Run: headless pygame with SDL's dummy video driver; simulated clock (each Clock.tick advances the game by its frame time, no real sleeping); random seed 0; keys injected as events and as key.get_pressed() state; no mouse input.
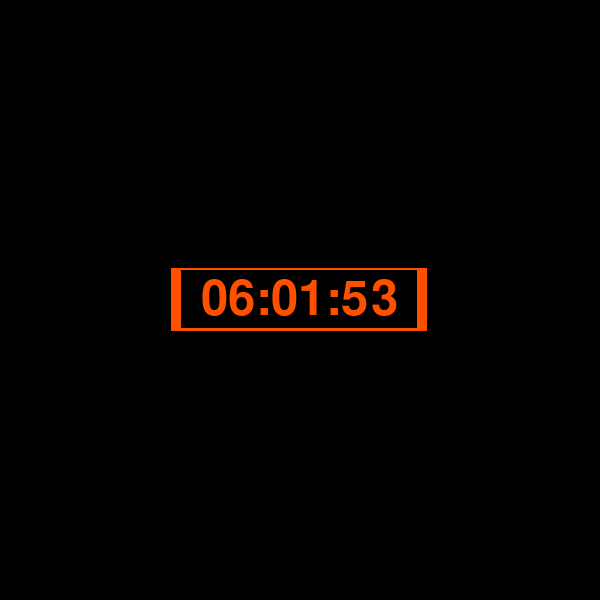
Frame 1 of 4 · flips 1–60 · no input
Frame 2 of 4 · flips 61–180 · tapped SPACE, RETURN · held RIGHT (→), D · screen unchanged from frame 1, image omitted
Frame 3 of 4 · flips 181–300 · held DOWN (↓), S · screen unchanged from frame 2, image omitted
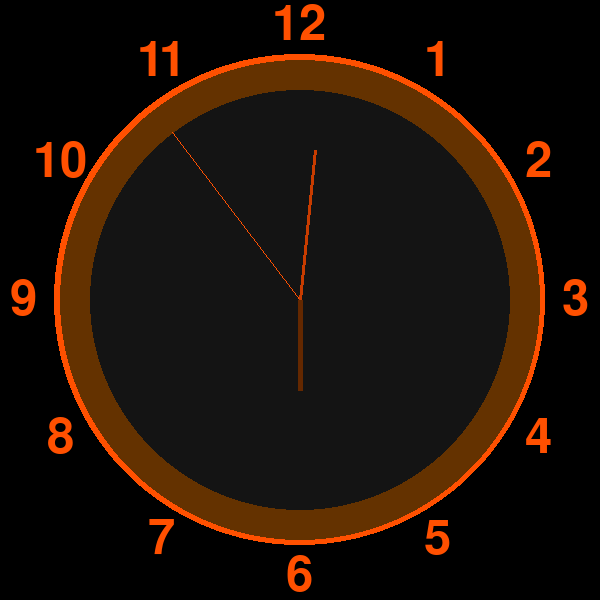
Frame 4 of 4 · flips 301–420 · held LEFT (←), A, UP (↑), W

The pygame program that drew these frames:

import pygame,  math
from datetime import datetime

class ClockStrategy():
    def __init__(self,screen):
        self.screen = screen

    def display(self):
        pass


class digital(ClockStrategy):

    def display(self):
        now = datetime.now()
        s = now.second
        m = now.minute
        hour = now.hour
        w, h = pygame.display.get_surface().get_size()

        if s < 10:
            s = "0"+str(s)
        if m < 10:
            m = "0" + str(m)
        if hour < 10:
            hour = "0"+str(hour)

        pygame.font.init()
        self.screen.fill((0, 0, 0))
        font = pygame.font.SysFont(None, 72)
        text = font.render(str(hour)+":"+str(m)+":"+str(s), True, (255, 80, 0))
        pygame.draw.rect(self.screen, (255, 80, 0),
                         pygame.Rect(w / 2 - text.get_width() * 1.3 / 2, h / 2 - text.get_height() * 1.3 / 2, text.get_width() * 1.3, text.get_height() * 1.3))
        pygame.draw.rect(self.screen, (0, 0, 0), pygame.Rect(w/2-text.get_width()*1.2/2, h/2-text.get_height()*1.2/2,text.get_width()*1.2, text.get_height()*1.2))
        #pygame.draw.rect(screen, (0, 0, 0), pygame.Rect(w/2-text.get_width()/2,h/2-text.get_height()/2),text.get_width(),text.get_height()))
        self.screen.blit(text,(w/2-text.get_width()/2,h/2 -text.get_height()/2))
        pygame.display.flip()

class analog(ClockStrategy):

    def display(self):
        now = datetime.now()
        s = self.getSecond()
        m = now.minute
        hour = now.hour
        w, h = pygame.display.get_surface().get_size()
        self.screen.fill((0,0,0))
        pygame.draw.ellipse(self.screen, (255, 80, 0), pygame.Rect(w * 0.09, h * 0.09, w * 0.82, h * 0.82))
        pygame.draw.ellipse(self.screen, (100, 50, 0), pygame.Rect(w * 0.10, h * 0.10, w * 0.80, h * 0.80))
        pygame.draw.ellipse(self.screen, (20, 20, 20), pygame.Rect(w * 0.15, h * 0.15, w * 0.70, h * 0.70))
        for i in range(1,13):
            font = pygame.font.SysFont(None, 72)
            text = font.render(str(i), True, (255, 80, 0))
            self.screen.blit(text,(w/2+math.cos(-1*i*2*math.pi/12+math.pi/2)*w*0.46-text.get_width()/2,w/2-math.sin(-1*i*2*math.pi/12+math.pi/2)*h*0.46-text.get_height()/2))

        #Zeitzeiger
        pygame.draw.line(self.screen,(255,80,0),[w/2,h/2],[math.cos(s*2*math.pi/60-math.pi/2)*w*0.35+w/2,math.sin(s*2*math.pi/60-math.pi/2)*h*0.35+h/2],1)
        pygame.draw.line(self.screen, (200,60,0), [w / 2, h / 2],
                         [math.cos(m*2*math.pi/60-math.pi/2) * w * 0.25 + w / 2, math.sin(m*2*math.pi/60-math.pi/2) * h * 0.25 + h / 2],3)
        pygame.draw.line(self.screen,(100,40,0), [w / 2, h / 2],
                         [math.cos(hour*2*math.pi/12-math.pi/2) * w * 0.15 + w / 2, math.sin(hour *2*math.pi/12-math.pi/2) * h * 0.15 + h / 2],5)

        pygame.display.flip()

    def getSecond(self):
        now = datetime.now()
        return now.second

class analogcontinuos(analog):
    def getSecond(self):
        now = datetime.now()
        s = now.microsecond / 1000000
        s = (now.second + s)
        return s

class Clock():
    pygame.init()
    screen = pygame.display.set_mode((600, 600))
    done = False
    continuos=True
    analogbool = False
    strategie = digital(screen)

    while not done:
        for event in pygame.event.get():
            if event.type == pygame.QUIT:
                done = True
            if event.type == pygame.KEYDOWN:
                if event.key == pygame.K_p:
                    continuos = not continuos
                if event.key == pygame.K_a:
                    analogbool=True
                if event.key == pygame.K_d:
                    strategie=digital(screen)
                    analogbool=False
                if event.key == pygame.K_ESCAPE:
                    done = True

            if analogbool == True:
                if continuos == True:
                    strategie = analogcontinuos(screen)
                else:
                    strategie = analog(screen)


        strategie.display()

c = Clock()
